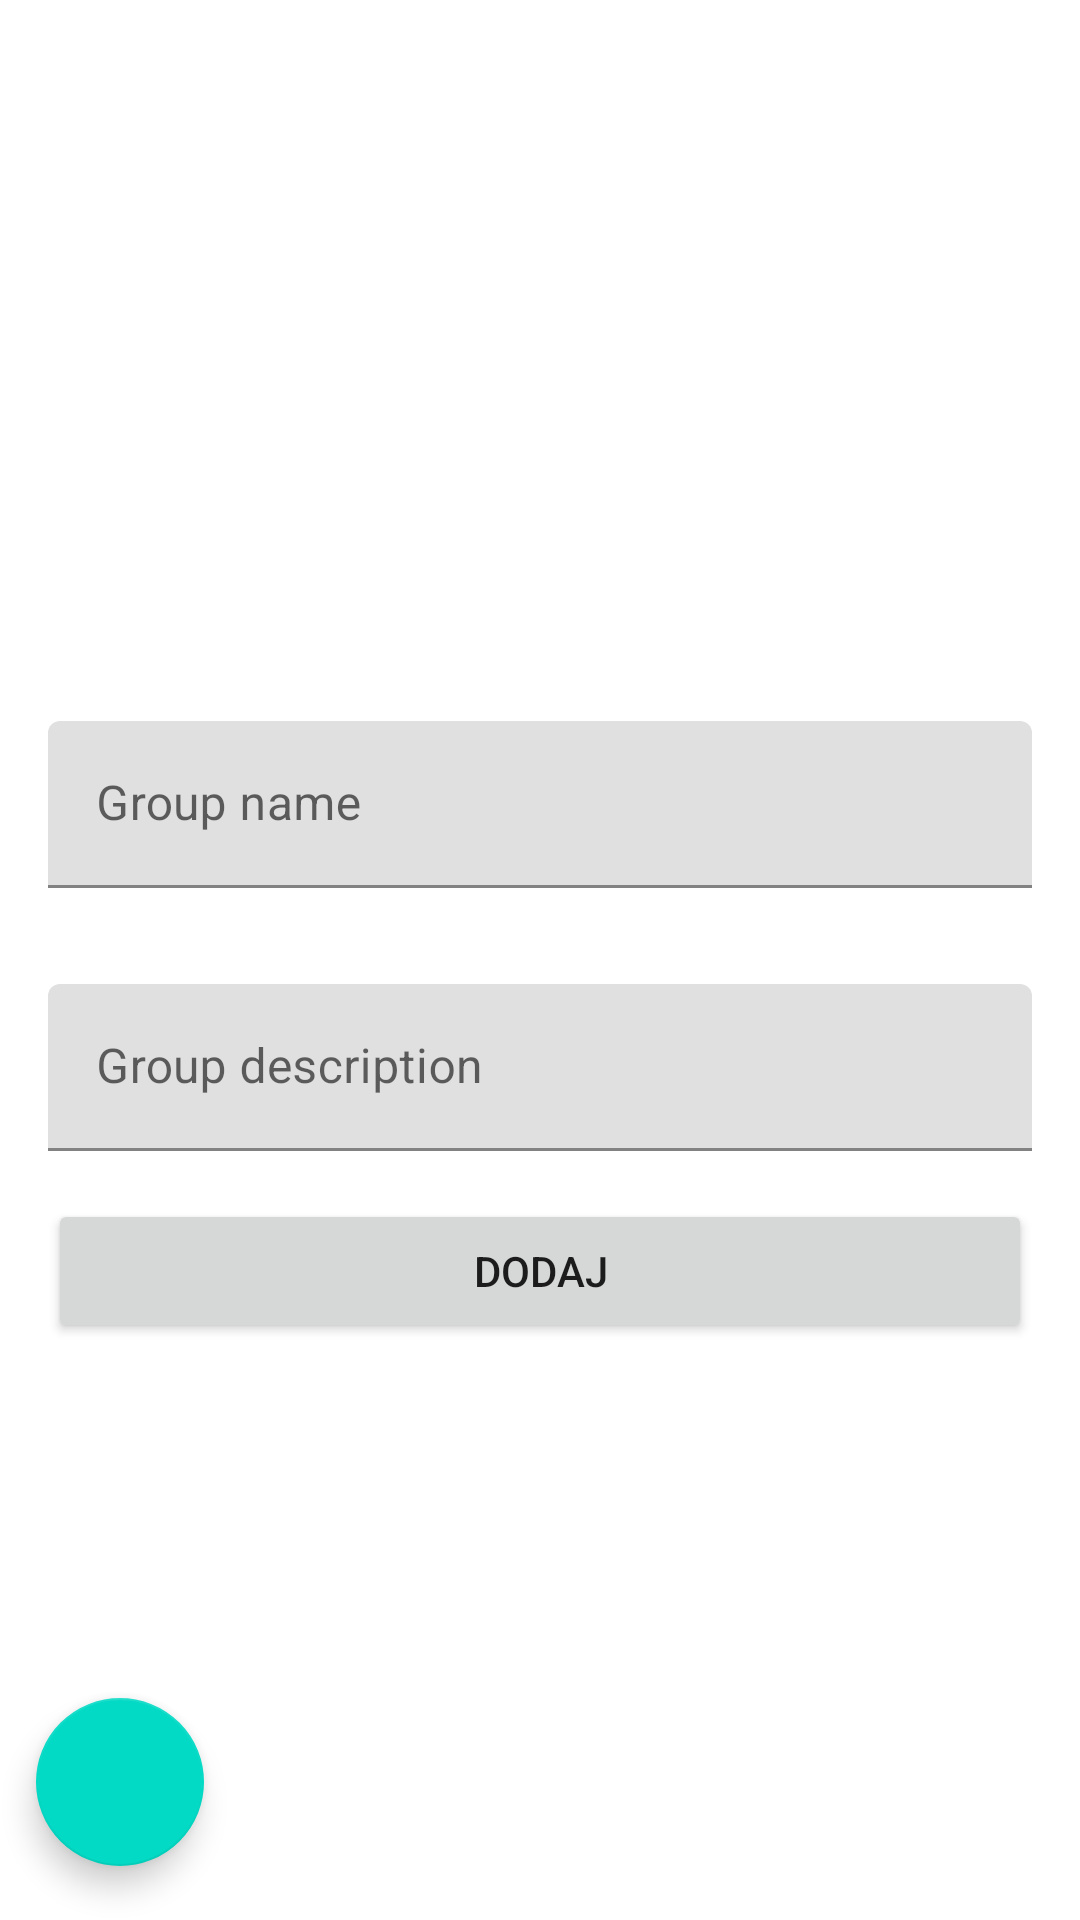

Write the Android layout XML for this screen, with the resource values it uses.
<!-- AndroidManifest.xml: application theme Theme.Fishnet -->
<!-- res/layout/fragment_add_flash_card.xml -->
<?xml version="1.0" encoding="utf-8"?>
<androidx.constraintlayout.widget.ConstraintLayout xmlns:android="http://schemas.android.com/apk/res/android"
    xmlns:tools="http://schemas.android.com/tools"
    android:layout_width="match_parent"
    android:layout_height="match_parent"
    xmlns:app="http://schemas.android.com/apk/res-auto"
    tools:context=".fragments.addGroup.AddGroupFragment">

    <com.google.android.material.textfield.TextInputLayout
        android:id="@+id/questionInputLayout"
        android:layout_width="match_parent"
        android:layout_height="wrap_content"
        android:layout_marginStart="16dp"
        android:layout_marginEnd="16dp"
        android:layout_marginBottom="16dp"
        app:layout_constraintBottom_toTopOf="@+id/answerTextInputLayout"
        app:layout_constraintEnd_toEndOf="parent"
        app:layout_constraintStart_toStartOf="parent"
        app:layout_constraintTop_toTopOf="parent"
        app:layout_constraintVertical_chainStyle="packed">

        <com.google.android.material.textfield.TextInputEditText
            android:id="@+id/questionEditText"
            android:layout_width="match_parent"
            android:layout_height="wrap_content"
            android:hint="Group name"
            android:imeOptions="actionNext"
            android:inputType="text"
            android:nextFocusForward="@id/passwordTextInputLayout" />

    </com.google.android.material.textfield.TextInputLayout>

    <com.google.android.material.textfield.TextInputLayout
        android:id="@+id/answerTextInputLayout"
        android:layout_width="match_parent"
        android:layout_height="wrap_content"
        android:layout_margin="16dp"
        android:layout_marginStart="16dp"
        android:layout_marginEnd="16dp"
        app:layout_constraintBottom_toBottomOf="parent"
        app:layout_constraintEnd_toEndOf="parent"
        app:layout_constraintHorizontal_chainStyle="packed"
        app:layout_constraintStart_toStartOf="parent"
        app:layout_constraintTop_toBottomOf="@id/questionInputLayout">

        <com.google.android.material.textfield.TextInputEditText
            android:id="@+id/answerEditText"
            android:layout_width="match_parent"
            android:layout_height="wrap_content"
            android:hint="Group description"
            android:inputType="text" />

    </com.google.android.material.textfield.TextInputLayout>

    <androidx.appcompat.widget.AppCompatButton
        android:id="@+id/addFlashCardButton"
        android:layout_width="match_parent"
        android:layout_height="wrap_content"
        android:layout_margin="16dp"
        android:layout_marginStart="16dp"
        android:layout_marginEnd="16dp"
        android:text="Dodaj"
        app:layout_constraintEnd_toEndOf="parent"
        app:layout_constraintStart_toStartOf="parent"
        app:layout_constraintTop_toBottomOf="@id/answerTextInputLayout" />


    <com.google.android.material.floatingactionbutton.FloatingActionButton
        android:id="@+id/backToFlashCardsButton"
        android:layout_width="wrap_content"
        android:layout_height="wrap_content"
        android:contentDescription="click_to_add_group"
        app:layout_constraintBottom_toBottomOf="parent"
        app:layout_constraintStart_toStartOf="parent"
        app:srcCompat="@drawable/ic_back"
        app:useCompatPadding="true" />
</androidx.constraintlayout.widget.ConstraintLayout>
<!-- resources referenced by this layout -->
<resources>
  <style name="Theme.Fishnet" parent="Theme.MaterialComponents.DayNight.DarkActionBar">
          
          <item name="colorPrimary">@color/purple_500</item>
          <item name="colorPrimaryVariant">@color/purple_700</item>
          <item name="colorOnPrimary">@color/white</item>
          
          <item name="colorSecondary">@color/teal_200</item>
          <item name="colorSecondaryVariant">@color/teal_700</item>
          <item name="colorOnSecondary">@color/black</item>
          
          <item name="android:statusBarColor" tools:targetApi="l">?attr/colorPrimaryVariant</item>
          
      </style>
  <!-- not gathered from this repository: default colours our renderer supplied (Android Studio template values) -->
  <color name="purple_500">#FF6200EE</color>
  <color name="purple_700">#FF3700B3</color>
  <color name="teal_200">#FF03DAC5</color>
  <color name="teal_700">#FF018786</color>
  <color name="black">#FF000000</color>
  <color name="white">#FFFFFFFF</color>
</resources>
